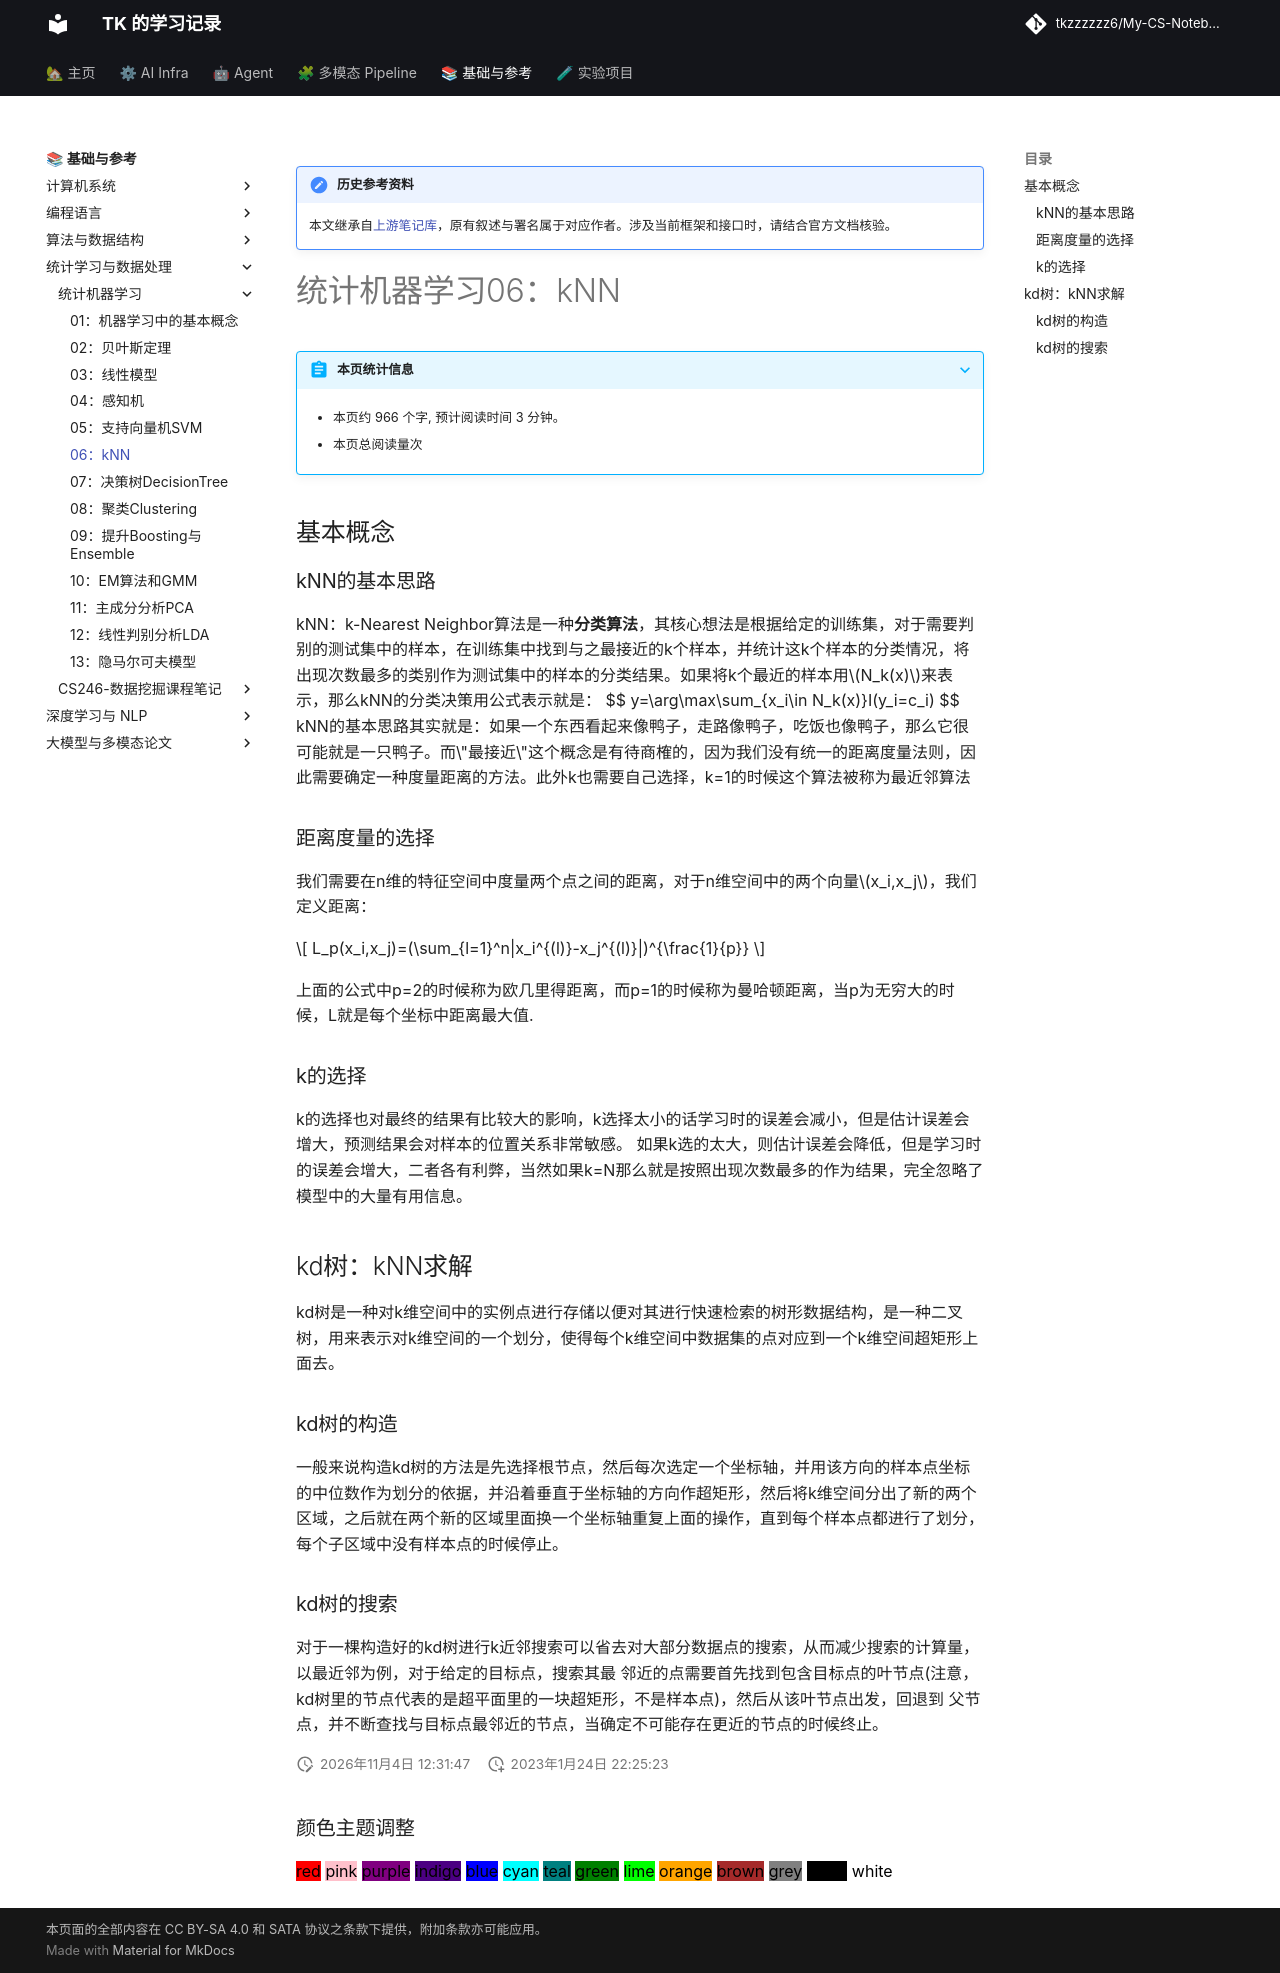

repository: tkzzzzzz6/My-CS-Notebook · page: ML/统计机器学习06：kNN/index.html · generator: mkdocs

!!! note "历史参考资料"
    本文继承自[上游笔记库](https://github.com/zwygit2025/My-CS-Notebook/blob/a94d023/docs/ML/%E7%BB%9F%E8%AE%A1%E6%9C%BA%E5%99%A8%E5%AD%A6%E4%B9%A006%EF%BC%9AkNN.md)，原有叙述与署名属于对应作者。涉及当前框架和接口时，请结合官方文档核验。

# 统计机器学习06：kNN



基本概念
--------

### kNN的基本思路

kNN：k-Nearest Neighbor算法是一种**分类算法**，其核心想法是根据给定的训练集，对于需要判别的测试集中的样本，在训练集中找到与之最接近的k个样本，并统计这k个样本的分类情况，将出现次数最多的类别作为测试集中的样本的分类结果。如果将k个最近的样本用$N_k(x)$来表示，那么kNN的分类决策用公式表示就是：
$$
y=\arg\max\sum_{x_i\in N_k(x)}I(y_i=c_i)
$$
kNN的基本思路其实就是：如果一个东西看起来像鸭子，走路像鸭子，吃饭也像鸭子，那么它很可能就是一只鸭子。而\"最接近\"这个概念是有待商榷的，因为我们没有统一的距离度量法则，因此需要确定一种度量距离的方法。此外k也需要自己选择，k=1的时候这个算法被称为最近邻算法

### 距离度量的选择

我们需要在n维的特征空间中度量两个点之间的距离，对于n维空间中的两个向量$x_i,x_j$，我们定义距离：

$$
L_p(x_i,x_j)=(\sum_{l=1}^n|x_i^{(l)}-x_j^{(l)}|)^{\frac{1}{p}}
$$

上面的公式中p=2的时候称为欧几里得距离，而p=1的时候称为曼哈顿距离，当p为无穷大的时候，L就是每个坐标中距离最大值.

### k的选择

k的选择也对最终的结果有比较大的影响，k选择太小的话学习时的误差会减小，但是估计误差会增大，预测结果会对样本的位置关系非常敏感。
如果k选的太大，则估计误差会降低，但是学习时的误差会增大，二者各有利弊，当然如果k=N那么就是按照出现次数最多的作为结果，完全忽略了模型中的大量有用信息。

kd树：kNN求解
-------------

kd树是一种对k维空间中的实例点进行存储以便对其进行快速检索的树形数据结构，是一种二叉树，用来表示对k维空间的一个划分，使得每个k维空间中数据集的点对应到一个k维空间超矩形上面去。

### kd树的构造

一般来说构造kd树的方法是先选择根节点，然后每次选定一个坐标轴，并用该方向的样本点坐标的中位数作为划分的依据，并沿着垂直于坐标轴的方向作超矩形，然后将k维空间分出了新的两个区域，之后就在两个新的区域里面换一个坐标轴重复上面的操作，直到每个样本点都进行了划分，每个子区域中没有样本点的时候停止。

### kd树的搜索

对于一棵构造好的kd树进行k近邻搜索可以省去对大部分数据点的搜索，从而减少搜索的计算量，以最近邻为例，对于给定的目标点，搜索其最
邻近的点需要首先找到包含目标点的叶节点(注意，kd树里的节点代表的是超平面里的一块超矩形，不是样本点)，然后从该叶节点出发，回退到
父节点，并不断查找与目标点最邻近的节点，当确定不可能存在更近的节点的时候终止。
